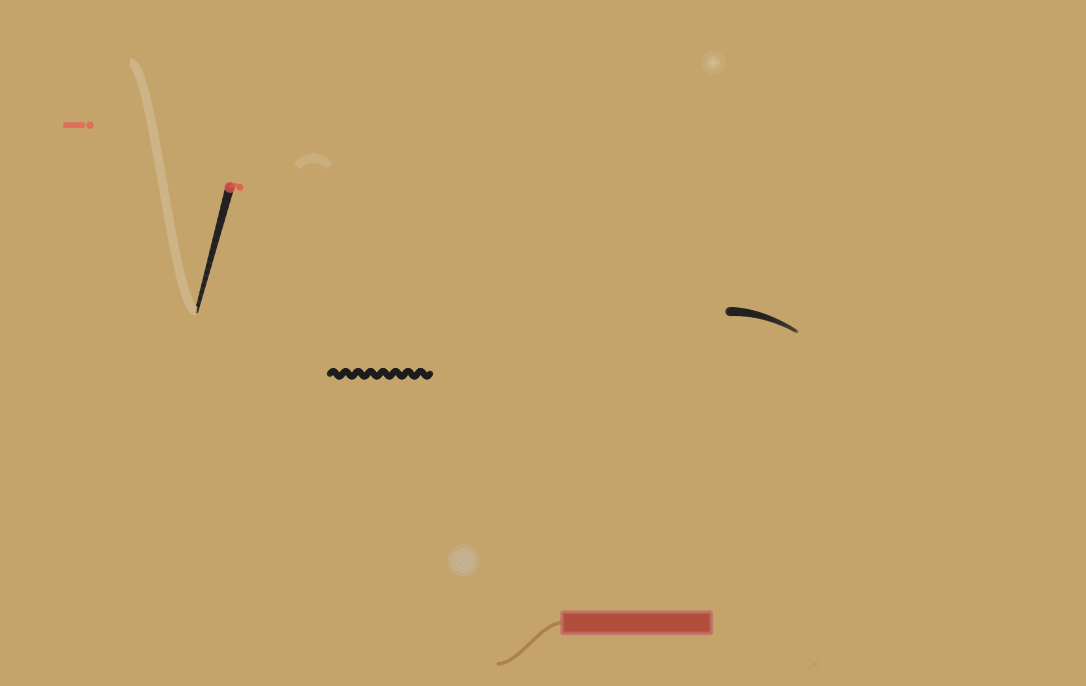

Reproduce this figure in Python.
"""
Zorn Linear — abstract guitar riff visualization in Zorn palette.
Timeline: left → right. Matplotlib-based.
"""

import math
import random

import matplotlib
matplotlib.use('Agg')
import matplotlib.pyplot as plt
import matplotlib.patches as mpatches
from matplotlib.patches import FancyBboxPatch, RegularPolygon
from matplotlib.path import Path
import matplotlib.patheffects as pe
import numpy as np

# ---------------------------------------------------------------------------
# Fixed data
# ---------------------------------------------------------------------------
RIFF = [
    {'note': 'A', 'fret': 5,  'string': 6, 'duration': 0.50, 'velocity': 'mf', 'technique': 'staccato'},
    {'note': 'C', 'fret': 8,  'string': 6, 'duration': 0.50, 'velocity': 'f',  'technique': 'legato'},
    {'note': 'D', 'fret': 5,  'string': 4, 'duration': 0.25, 'velocity': 'f',  'technique': 'slide'},
    {'note': 'A', 'fret': 7,  'string': 5, 'duration': 0.50, 'velocity': 'mf', 'technique': 'hammer_on'},
    {'note': 'C', 'fret': 8,  'string': 5, 'duration': 0.25, 'velocity': 'f',  'technique': 'bend'},
    {'note': 'D', 'fret': 7,  'string': 3, 'duration': 0.75, 'velocity': 'f',  'technique': 'vibrato'},
    {'note': 'E', 'fret': 8,  'string': 1, 'duration': 0.50, 'velocity': 'f',  'technique': 'harmonic_natural'},
    {'note': 'G', 'fret': 3,  'string': 1, 'duration': 0.50, 'velocity': 'mp', 'technique': 'legato'},
    {'note': 'A', 'fret': 5,  'string': 1, 'duration': 1.00, 'velocity': 'f',  'technique': 'powerchord'},
    {'note': 'C', 'fret': 8,  'string': 6, 'duration': 0.25, 'velocity': 'mf', 'technique': 'tapping'},
    {'note': 'D', 'fret': 5,  'string': 4, 'duration': 0.50, 'velocity': 'f',  'technique': 'dive'},
    {'note': 'G', 'fret': 3,  'string': 1, 'duration': 0.25, 'velocity': 'p',  'technique': 'harmonic_artificial'},
]
TUNING = [40, 45, 50, 55, 59, 64]  # E2 A2 D3 G3 B3 E4

# ---------------------------------------------------------------------------
# Palette Zorn
# ---------------------------------------------------------------------------
OCHRE     = (196/255, 164/255, 106/255)
VERMILION = (227/255,  66/255,  52/255)
BLACK     = ( 28/255,  28/255,  28/255)
WHITE     = (242/255, 242/255, 242/255)
GOLD      = (220/255, 140/255,  73/255)

NOTE_COLOR = {
    'A': VERMILION,
    'C': OCHRE,
    'D': BLACK,
    'E': WHITE,
    'G': GOLD,
}

# ---------------------------------------------------------------------------
# Mappings
# ---------------------------------------------------------------------------
VEL_ALPHA = {'p': 0.40, 'mp': 0.60, 'mf': 0.78, 'f': 0.92}
VEL_LW    = {'p': 1.5,  'mp': 2.5,  'mf': 4.0,  'f': 6.5}

# ---------------------------------------------------------------------------
# Canvas / layout constants
# ---------------------------------------------------------------------------
W_PX, H_PX = 1600, 1000
DPI = 150
MARGIN = 80
PX_PER_BEAT = 200
MIDI_MIN, MIDI_MAX = 45, 72

SEED = 42

# ---------------------------------------------------------------------------
# Helpers
# ---------------------------------------------------------------------------

def midi_pitch(string_num: int, fret: int) -> int:
    return TUNING[string_num - 1] + fret


def y_from_midi(midi: float, H: float) -> float:
    """Map midi pitch to canvas Y coordinate (low pitch → bottom)."""
    norm = (midi - MIDI_MIN) / (MIDI_MAX - MIDI_MIN)
    return MARGIN + norm * (H - 2 * MARGIN)


def blend(c1, c2, t: float):
    """Linear interpolation between two RGB tuples."""
    return tuple(c1[i] * (1 - t) + c2[i] * t for i in range(3))


def note_color(note: str, midi: int) -> tuple:
    """Base color for a note, shifted toward BLACK (low) or WHITE (high)."""
    base = NOTE_COLOR.get(note, BLACK)
    norm = (midi - MIDI_MIN) / (MIDI_MAX - MIDI_MIN)
    if norm < 0.5:
        t = (0.5 - norm) * 0.55
        return blend(base, BLACK, t)
    else:
        t = (norm - 0.5) * 0.45
        return blend(base, WHITE, t)


def jitter(rng: random.Random, scale: float = 0.3) -> float:
    return rng.uniform(-scale, scale)


# ---------------------------------------------------------------------------
# Technique renderers
# ---------------------------------------------------------------------------

def draw_staccato(ax, x, y, dur_px, color, alpha, lw, rng):
    seg_w = dur_px * 80 / PX_PER_BEAT  # scaled short segment
    seg_w = max(seg_w, 10)
    x0 = x + jitter(rng)
    y0 = y + jitter(rng)
    x1 = x0 + seg_w
    y1 = y0 + jitter(rng)
    ax.plot([x0, x1 - 8], [y0, y1], color=color, alpha=alpha, lw=lw,
            solid_capstyle='butt')
    # Hexagon at end
    hex_patch = RegularPolygon(
        (x1, y1), numVertices=6, radius=5,
        orientation=math.pi / 6,
        facecolor=color, edgecolor=color, alpha=alpha * 0.9,
        transform=ax.transData, zorder=4
    )
    ax.add_patch(hex_patch)


def draw_legato(ax, x, y, dur_px, y_next, color, alpha, lw, rng):
    x0 = x + jitter(rng)
    y0 = y + jitter(rng)
    x3 = x + dur_px + jitter(rng)
    y3 = y_next + jitter(rng)
    # Cubic Bézier control points
    cp_offset = dur_px * 0.35
    x1, y1 = x0 + cp_offset, y0
    x2, y2 = x3 - cp_offset, y3
    verts = [(x0, y0), (x1, y1), (x2, y2), (x3, y3)]
    codes = [Path.MOVETO, Path.CURVE4, Path.CURVE4, Path.CURVE4]
    path = Path(verts, codes)
    patch = mpatches.PathPatch(path, facecolor='none', edgecolor=color,
                               lw=lw, alpha=alpha, zorder=3)
    ax.add_patch(patch)


def draw_slide(ax, x, y, dur_px, y_next, color, alpha, lw, rng):
    x0 = x + jitter(rng)
    y0 = y + jitter(rng)
    x1 = x + dur_px + jitter(rng)
    y1 = y_next + jitter(rng)
    n = 20
    xs = np.linspace(x0, x1, n)
    ys = np.linspace(y0, y1, n)
    for i in range(n - 1):
        t = i / (n - 1)
        seg_lw = lw * 0.4 + lw * 0.6 * t  # thin start, thick end
        ax.plot([xs[i], xs[i+1]], [ys[i], ys[i+1]],
                color=color, alpha=alpha, lw=seg_lw,
                solid_capstyle='round')


def draw_hammer_on(ax, x, y, dur_px, color, alpha, lw, rng):
    x0 = x + jitter(rng)
    y0 = y + jitter(rng)
    ax.scatter([x0, x0 + 15], [y0, y0], s=[64, 25],
               c=[color], alpha=alpha, zorder=5, edgecolors='none')
    # Small connecting arc
    verts = [(x0, y0), (x0 + 7.5, y0 + 8), (x0 + 15, y0)]
    codes = [Path.MOVETO, Path.CURVE3, Path.CURVE3]
    path = Path(verts, codes)
    patch = mpatches.PathPatch(path, facecolor='none', edgecolor=color,
                               lw=lw * 0.6, alpha=alpha * 0.85, zorder=3)
    ax.add_patch(patch)


def draw_bend(ax, x, y, dur_px, color, alpha, lw, rng):
    x0 = x + jitter(rng)
    y0 = y + jitter(rng)
    x2 = x + dur_px + jitter(rng)
    y2 = y0
    ctrl_x = x0 + dur_px * 0.5
    ctrl_y = y0 + 25
    verts = [(x0, y0), (ctrl_x, ctrl_y), (x2, y2)]
    codes = [Path.MOVETO, Path.CURVE3, Path.CURVE3]
    path = Path(verts, codes)
    patch = mpatches.PathPatch(path, facecolor='none', edgecolor=color,
                               lw=lw, alpha=alpha, zorder=3)
    ax.add_patch(patch)
    # Upward arrow at control point
    ax.annotate('', xy=(ctrl_x, ctrl_y + 2), xytext=(ctrl_x, y0 + 6),
                arrowprops=dict(arrowstyle='->', color=color,
                                lw=lw * 0.5, alpha=alpha))


def draw_vibrato(ax, x, y, dur_px, color, alpha, lw, rng):
    amp = 4
    cycles = 8
    n = 80
    xs = np.linspace(x, x + dur_px, n)
    ts = np.linspace(0, cycles * 2 * math.pi, n)
    ys = y + amp * np.sin(ts)
    for i in range(n - 1):
        ax.plot([xs[i] + jitter(rng, 0.15), xs[i+1] + jitter(rng, 0.15)],
                [ys[i] + jitter(rng, 0.15), ys[i+1] + jitter(rng, 0.15)],
                color=color, alpha=alpha, lw=lw * 0.7,
                solid_capstyle='round')


def draw_harmonic_natural(ax, x, y, dur_px, color, alpha, lw, rng):
    cx = x + dur_px * 0.5 + jitter(rng)
    cy = y + jitter(rng)
    for r, a_scale in [(20, 0.25), (14, 0.35), (8, 0.35)]:
        circle = plt.Circle((cx, cy), r,
                             facecolor='none', edgecolor=color,
                             lw=lw * 0.6, alpha=alpha * a_scale, zorder=3)
        ax.add_patch(circle)
    ax.scatter([cx], [cy], s=40, c=[color], alpha=alpha * 0.35,
               zorder=4, edgecolors='none')


def draw_harmonic_artificial(ax, x, y, dur_px, color, alpha, lw, rng):
    cx = x + dur_px * 0.5 + jitter(rng)
    cy = y + jitter(rng)
    blended = blend(color, WHITE, 0.3)
    length = 14
    for angle_deg in [45, 135, 225, 315]:
        angle = math.radians(angle_deg)
        dx = math.cos(angle) * length
        dy = math.sin(angle) * length
        ax.plot([cx, cx + dx], [cy, cy + dy],
                color=blended, alpha=alpha * 0.70, lw=lw * 0.7,
                solid_capstyle='round')


def draw_powerchord(ax, x, y, dur_px, color, alpha, lw, rng):
    w = dur_px * 1.1
    h = 28
    x0 = x + jitter(rng)
    y0 = y - h / 2 + jitter(rng)
    box = FancyBboxPatch((x0, y0), w, h,
                         boxstyle="round,pad=2",
                         facecolor=color, edgecolor=blend(color, WHITE, 0.3),
                         lw=lw * 0.4, alpha=alpha * 0.85, zorder=3)
    ax.add_patch(box)


def draw_tapping(ax, x, y, dur_px, color, alpha, lw, rng):
    cx = x + dur_px * 0.5 + jitter(rng)
    cy = y + jitter(rng)
    light_color = blend(color, WHITE, 0.2)
    for r, a_scale in [(18, 0.25), (10, 0.50), (4, 0.85)]:
        circle = plt.Circle((cx, cy), r,
                             facecolor=light_color, edgecolor='none',
                             alpha=alpha * a_scale, zorder=3)
        ax.add_patch(circle)


def draw_dive(ax, x, y, dur_px, color, alpha, lw, rng):
    n = 30
    xs = np.linspace(x, x + dur_px, n)
    # Progressive downward curve (ease-in)
    ys = np.array([y - 30 * (i / (n - 1)) ** 2 for i in range(n)])
    for i in range(n - 1):
        t = i / (n - 1)
        seg_lw = lw * (1 - t * 0.8) + 1 * t  # 5→1 px
        seg_alpha = alpha * (1 - t * 0.5)
        ax.plot([xs[i] + jitter(rng, 0.2), xs[i+1] + jitter(rng, 0.2)],
                [ys[i] + jitter(rng, 0.2), ys[i+1] + jitter(rng, 0.2)],
                color=color, alpha=seg_alpha, lw=seg_lw,
                solid_capstyle='round')


# ---------------------------------------------------------------------------
# Main render function
# ---------------------------------------------------------------------------

def render():
    rng = random.Random(SEED)
    np.random.seed(SEED)

    fig_w = W_PX / DPI
    fig_h = H_PX / DPI
    fig, ax = plt.subplots(figsize=(fig_w, fig_h), dpi=DPI)
    fig.patch.set_facecolor(OCHRE)
    ax.set_facecolor(OCHRE)
    ax.set_xlim(0, W_PX)
    ax.set_ylim(0, H_PX)
    ax.set_aspect('equal')
    ax.axis('off')

    # Precompute cumulative times and positions
    events = []
    t_cum = 0.0
    for note_data in RIFF:
        midi = midi_pitch(note_data['string'], note_data['fret'])
        x = MARGIN + t_cum * PX_PER_BEAT
        y = y_from_midi(midi, H_PX)
        dur_px = note_data['duration'] * PX_PER_BEAT
        color = note_color(note_data['note'], midi)
        alpha = VEL_ALPHA[note_data['velocity']]
        lw = VEL_LW[note_data['velocity']]
        events.append({
            **note_data,
            'midi': midi,
            'x': x,
            'y': y,
            'dur_px': dur_px,
            'color': color,
            'alpha': alpha,
            'lw': lw,
        })
        t_cum += note_data['duration']

    # Draw each event
    for idx, ev in enumerate(events):
        x = ev['x']
        y = ev['y']
        dur_px = ev['dur_px']
        color = ev['color']
        alpha = ev['alpha']
        lw = ev['lw']
        tech = ev['technique']

        # Determine next y for pitch-aware techniques
        if idx + 1 < len(events):
            y_next = events[idx + 1]['y']
        else:
            y_next = y

        if tech == 'staccato':
            draw_staccato(ax, x, y, dur_px, color, alpha, lw, rng)
        elif tech == 'legato':
            draw_legato(ax, x, y, dur_px, y_next, color, alpha, lw, rng)
        elif tech == 'slide':
            draw_slide(ax, x, y, dur_px, y_next, color, alpha, lw, rng)
        elif tech == 'hammer_on':
            draw_hammer_on(ax, x, y, dur_px, color, alpha, lw, rng)
        elif tech == 'bend':
            draw_bend(ax, x, y, dur_px, color, alpha, lw, rng)
        elif tech == 'vibrato':
            draw_vibrato(ax, x, y, dur_px, color, alpha, lw, rng)
        elif tech == 'harmonic_natural':
            draw_harmonic_natural(ax, x, y, dur_px, color, alpha, lw, rng)
        elif tech == 'harmonic_artificial':
            draw_harmonic_artificial(ax, x, y, dur_px, color, alpha, lw, rng)
        elif tech == 'powerchord':
            draw_powerchord(ax, x, y, dur_px, color, alpha, lw, rng)
        elif tech == 'tapping':
            draw_tapping(ax, x, y, dur_px, color, alpha, lw, rng)
        elif tech == 'dive':
            draw_dive(ax, x, y, dur_px, color, alpha, lw, rng)

    plt.tight_layout(pad=0)
    fig.savefig('riff_linear.png', dpi=DPI, bbox_inches='tight',
                facecolor=OCHRE)
    plt.close(fig)


if __name__ == '__main__':
    render()
    print("riff_linear.png completato")
